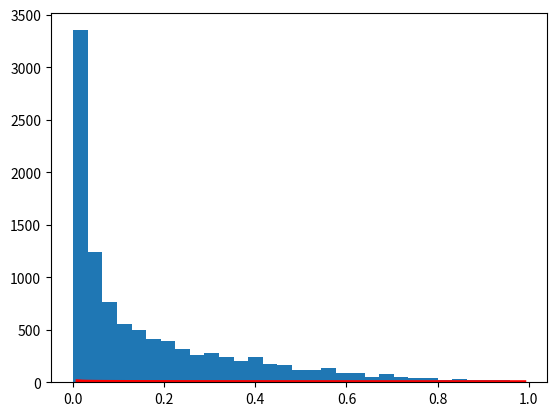

This figure's Python source: (Note: this script raises an exception after producing the figure.)
import numpy as np
import matplotlib.pyplot as plt
from scipy import stats


def metropolis(func, steps=10000):
    """ A very simple metropolis
    """

    samples = np.zeros(steps)
    old_x = func.mean()
    old_prob = func.pdf(old_x)

    for i in range(steps):
        new_x = old_x + np.random.normal(0, 0.5)
        new_prob = func.pdf(new_x)
        acceptance = new_prob / old_prob
        if acceptance >= np.random.random():
            samples[i] = new_x
            old_x = new_x
            old_prob = new_prob

        else:
            samples[i] = old_x
    return samples


func = stats.beta(0.4, 2)
samples = metropolis(func=func)

x = np.linspace(0.01, 0.99, 100)
y = func.pdf(x)

plt.plot(x, y, "r-", lw=3, label="True distribution")
plt.hist(samples, bins=30, normed=True, label="Estimated distribution")
plt.xlabel("$x$", fontsize=14)
plt.ylabel("$pdf(x)", fontsize=14)

plt.legend(fontsize=14)
plt.savefig("img023.png")
